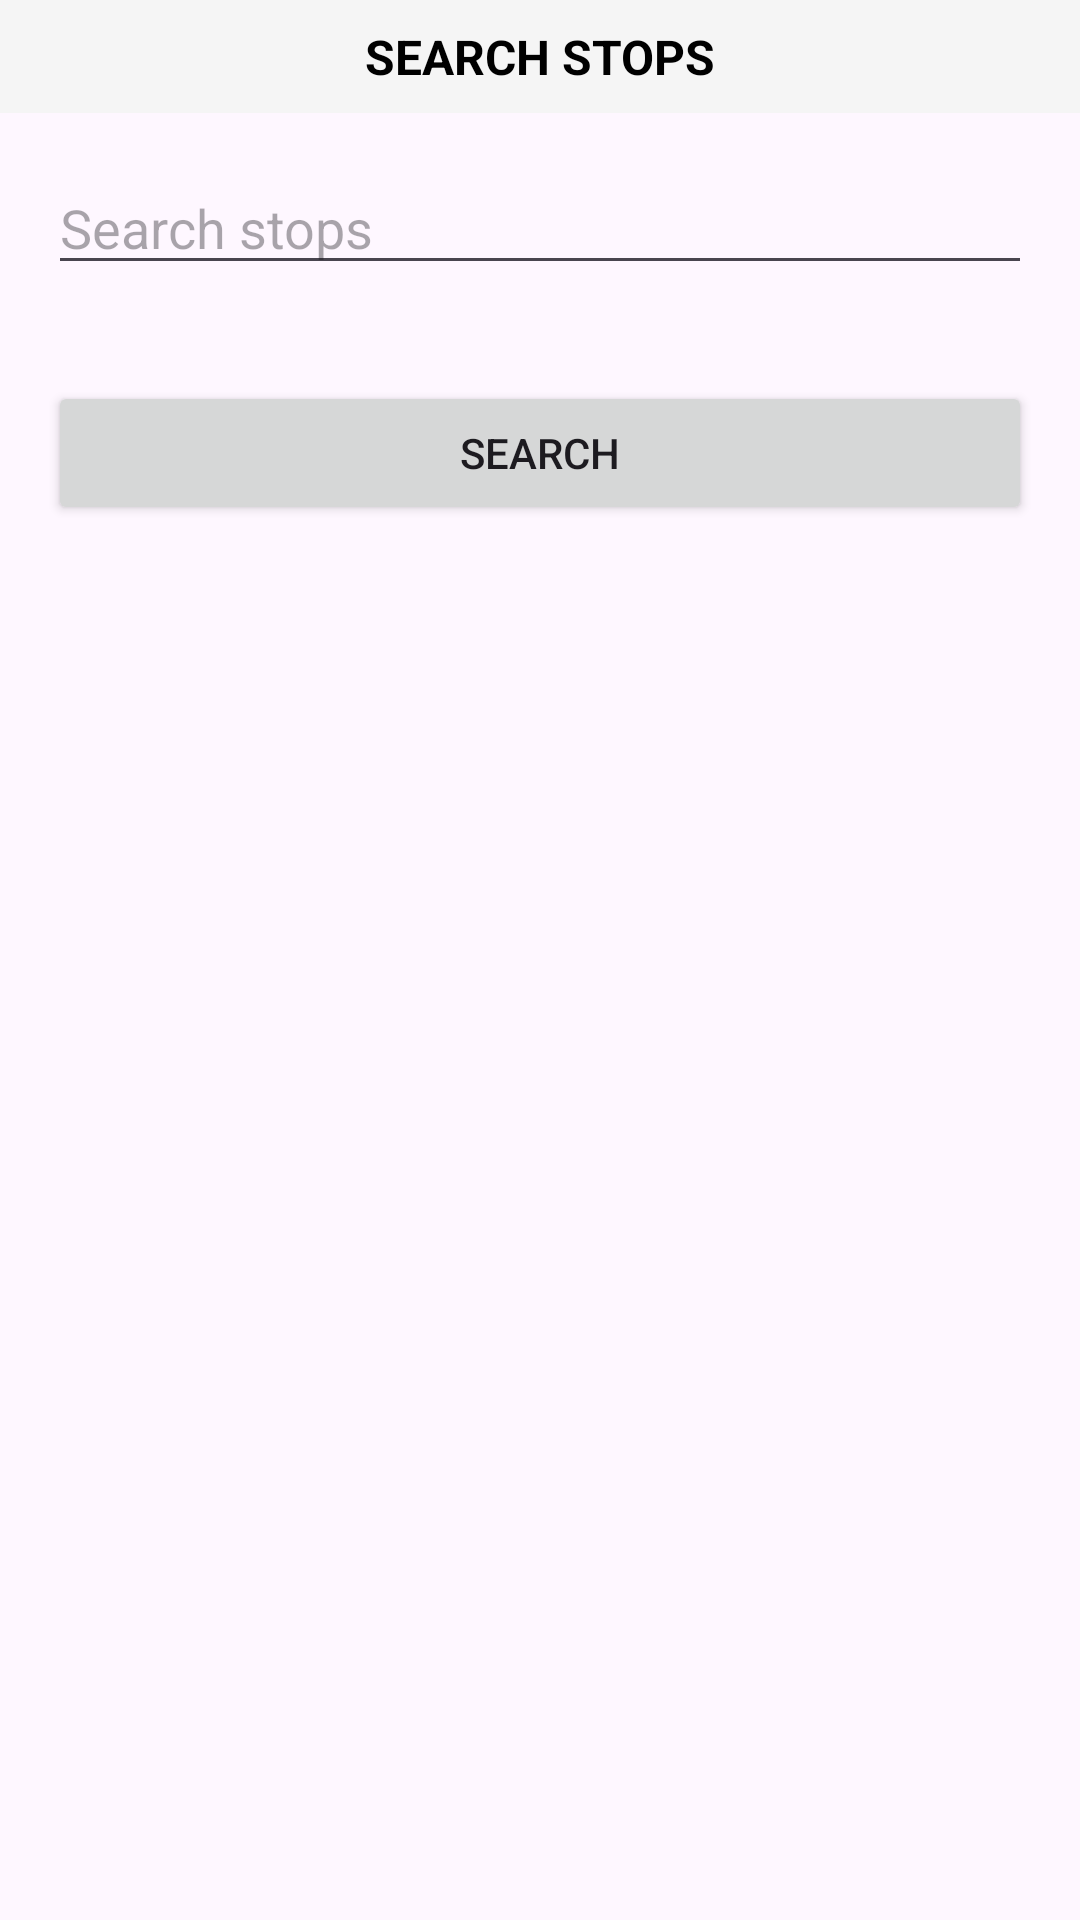

This screen was rendered from an Android layout file. Write that file and the resources it references.
<!-- AndroidManifest.xml: application theme Theme.TesteAiko -->
<!-- res/layout/fragment_dialog_stop.xml -->
<?xml version="1.0" encoding="utf-8"?>
<LinearLayout
    xmlns:android="http://schemas.android.com/apk/res/android"
    xmlns:app="http://schemas.android.com/apk/res-auto"
    xmlns:tools="http://schemas.android.com/tools"
    android:layout_width="match_parent"
    android:layout_height="match_parent"
    tools:context=".DialogFragmentStop"
    android:orientation="vertical">

    <TextView
        android:id="@+id/textView"
        android:layout_width="match_parent"
        android:layout_height="wrap_content"
        android:background="@color/light_gray"
        android:gravity="center"
        android:padding="8dp"
        android:text="@string/dialog_stop_title"
        android:textAllCaps="true"
        android:textColor="@color/black"
        android:textSize="16sp"
        android:textStyle="bold"
        app:layout_constraintEnd_toEndOf="parent"
        app:layout_constraintStart_toStartOf="parent"
        app:layout_constraintTop_toTopOf="parent" />

    <EditText
        android:id="@+id/edit_search_stop"
        android:layout_width="match_parent"
        android:layout_height="wrap_content"
        android:layout_margin="16dp"
        android:hint="@string/search_stop"
        android:inputType="text" />

    <Button
        android:id="@+id/search_stop_button"
        android:layout_width="match_parent"
        android:layout_height="wrap_content"
        android:layout_margin="16dp"
        android:text="@string/search" />
</LinearLayout>
<!-- resources referenced by this layout -->
<resources>
  <color name="black">#FF000000</color>
  <color name="light_gray">#F5F5F5</color>"
  <string name="dialog_stop_title">Search stops</string>
  <string name="search">Search</string>
  <string name="search_stop">Search stops</string>
  <style name="Theme.TesteAiko" parent="Base.Theme.TesteAiko" />
  <style name="Base.Theme.TesteAiko" parent="Theme.Material3.DayNight.NoActionBar">
          
          
      </style>
</resources>
